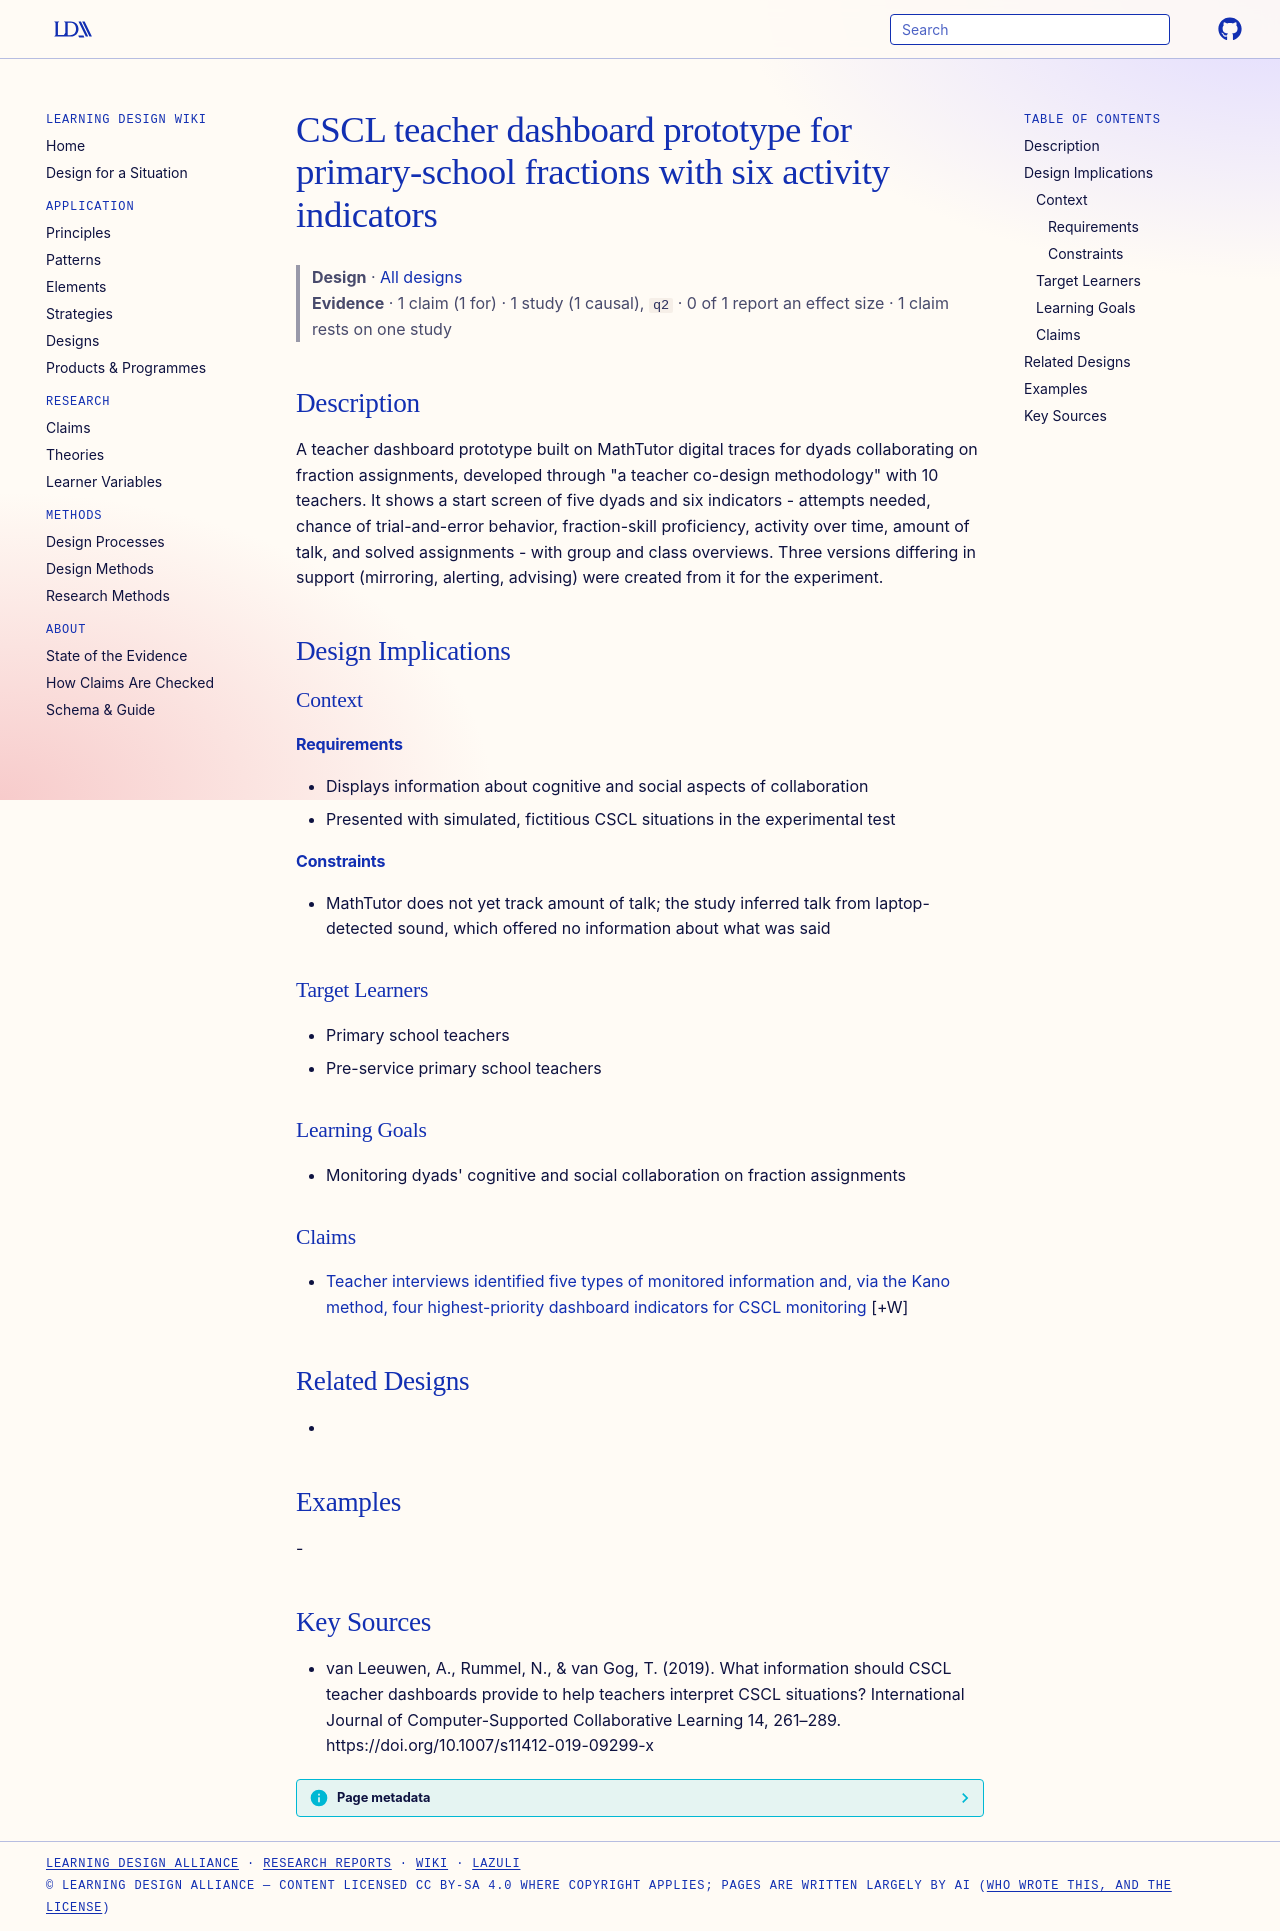

repository: Learning-Design-Alliance/learning-wiki · page: designs/cscl-teacher-dashboard-prototype-fractions/index.html · generator: mkdocs

---
type: design
id: cscl-teacher-dashboard-prototype-fractions
title: CSCL teacher dashboard prototype for primary-school fractions with six activity indicators
description: "A teacher dashboard prototype built on MathTutor digital traces for dyads collaborating on fraction assignments, developed through \"a teacher co-design methodology\" with 10 teachers."
status: review
generated:
  by: "process:settle-candidates"
  at: 2026-10-18
sources:
  - id: van-leeuwen-2019
    resource: "https://doi.org/10.1007/s11412-019-09299-x"
    title: "van Leeuwen, A., Rummel, N., & van Gog, T. (2019). What information should CSCL teacher dashboards provide to help teachers interpret CSCL situations? International Journal of Computer-Supported Collaborative Learning 14, 261–289. https://doi.org/10.1007/s11412-019-09299-x"
    author: "van Leeuwen, A., Rummel, N., & van Gog, T"
---

# CSCL teacher dashboard prototype for primary-school fractions with six activity indicators

> **Design** · [All designs](index.md)
> **Evidence** · 1 claim (1 for) · 1 study (1 causal), `q2` · 0 of 1 report an effect size · 1 claim rests on one study

## Description
A teacher dashboard prototype built on MathTutor digital traces for dyads collaborating on fraction assignments, developed through "a teacher co-design methodology" with 10 teachers. It shows a start screen of five dyads and six indicators - attempts needed, chance of trial-and-error behavior, fraction-skill proficiency, activity over time, amount of talk, and solved assignments - with group and class overviews. Three versions differing in support (mirroring, alerting, advising) were created from it for the experiment.

## Design Implications

### Context
#### Requirements
- Displays information about cognitive and social aspects of collaboration
- Presented with simulated, fictitious CSCL situations in the experimental test
#### Constraints
- MathTutor does not yet track amount of talk; the study inferred talk from laptop-detected sound, which offered no information about what was said

### Target Learners
- Primary school teachers
- Pre-service primary school teachers

### Learning Goals
- Monitoring dyads' cognitive and social collaboration on fraction assignments

### Claims

- [Teacher interviews identified five types of monitored information and, via the Kano method, four highest-priority dashboard indicators for CSCL monitoring](../claims/teacher-interviews-prioritize-dashboard-indicators.md) [+W]

## Related Designs
- 

## Examples
-

## Key Sources
- van Leeuwen, A., Rummel, N., & van Gog, T. (2019). What information should CSCL teacher dashboards provide to help teachers interpret CSCL situations? International Journal of Computer-Supported Collaborative Learning 14, 261–289. https://doi.org/10.1007/s11412-019-09299-x
